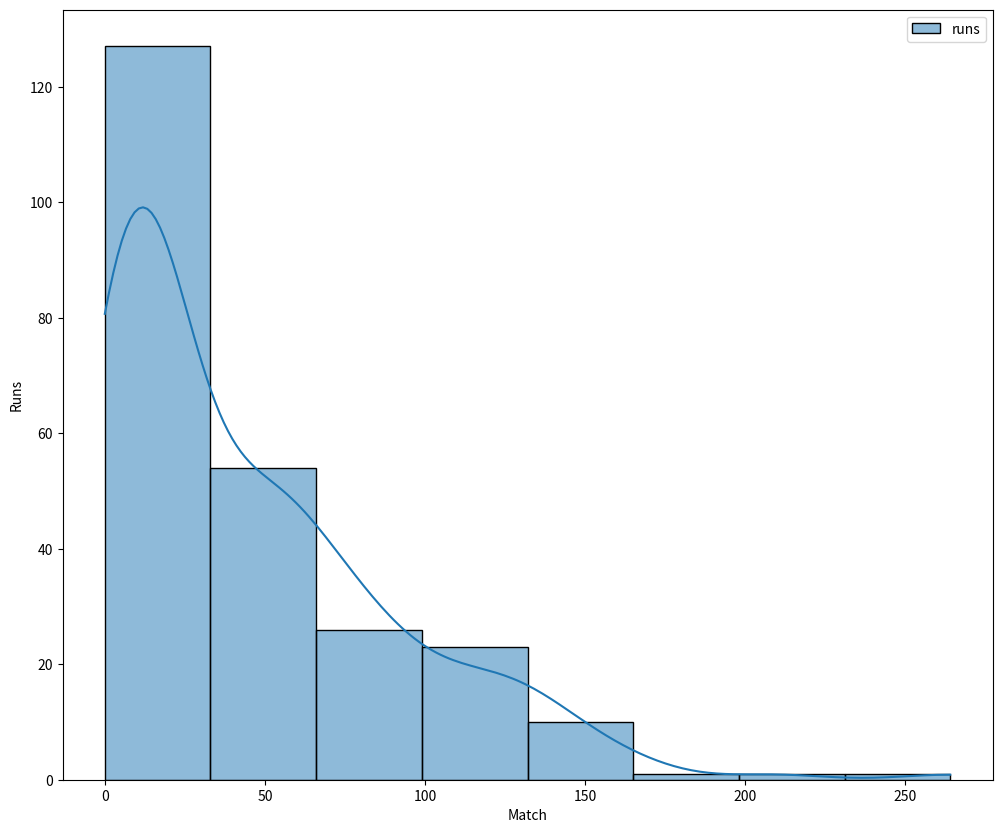

Python code for this plot:
# Rohit Sharma ODI Career Runs (Chronological Order)
import seaborn as sns
import matplotlib.pyplot as plt
import pandas as pd 
runs = [
8, 1, 52, 0, 24, 0, 8, 70, 4, 10, 22, 13, 12, 1, 0, 44, 4, 2, 3, 23, 
    114, 101, 0, 11, 5, 26, 13, 46, 4, 121, 0, 5, 95, 5, 0, 7, 5, 1, 0, 
    21, 10, 33, 4, 4, 4, 13, 5, 65, 83, 4, 39, 48, 65, 18, 13, 44, 10, 
    20, 64, 8, 79, 141, 0, 52, 13, 209, 13, 79, 16, 62, 15, 264, 138, 7, 
    0, 0, 34, 15, 137, 34, 16, 150, 3, 21, 65, 171, 124, 28, 41, 99, 1, 
    67, 10, 11, 2, 82, 1, 14, 70, 147, 91, 123, 0, 76, 7, 124, 104, 30, 
    147, 20, 7, 115, 15, 5, 47, 48, 111, 5, 2, 48, 162, 63, 133, 43, 62, 
    122, 57, 140, 1, 18, 102, 104, 103, 1, 159, 119, 19, 4, 28, 20, 76, 
    13, 51, 101, 30, 12, 11, 13, 10, 71, 74, 53, 81, 131, 86, 48, 46, 
    4, 40, 61, 87, 4, 13, 47, 23, 58, 19, 5, 58, 23, 8, 11, 51, 10, 13, 
    30, 101, 12, 53, 81, 131, 86, 48, 46, 4, 40, 61, 87, 4, 13, 47, 23, 
    58, 19, 5, 58, 23, 8, 37, 25, 64, 58, 119, 41, 20, 15, 28, 76, 10, 
    13, 30, 101, 12, 53, 81, 131, 86, 48, 46, 4, 40, 61, 87, 4, 13, 47, 
    23, 58, 19, 5, 58, 23, 8, 76, 8, 73, 121, 57, 14, 75, 26, 24, 11
]
# print(len(runs))

data = pd.DataFrame(runs,columns=['runs'])
plt.figure(figsize=(12,10),dpi=80)
sns.histplot(data,bins=8,kde=True,color='skyblue')
plt.xlabel('Match')
plt.ylabel('Runs')
plt.show()
